Photos from the image-classification dataset "edge" in the GitHub repository yashpadhye17/CNN-BASED-ANOMALY-DETECTION. Its 2 classes are: anomaly, good.

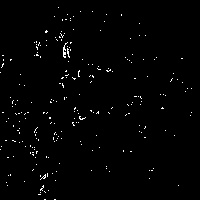
Label: good

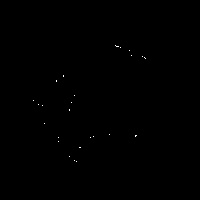
Label: good

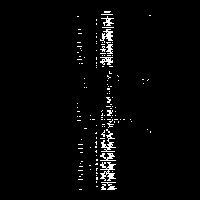
Label: anomaly

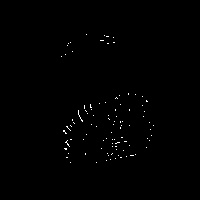
Label: good

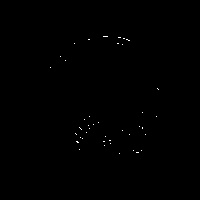
Label: good

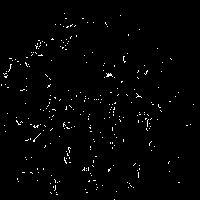
Label: good
